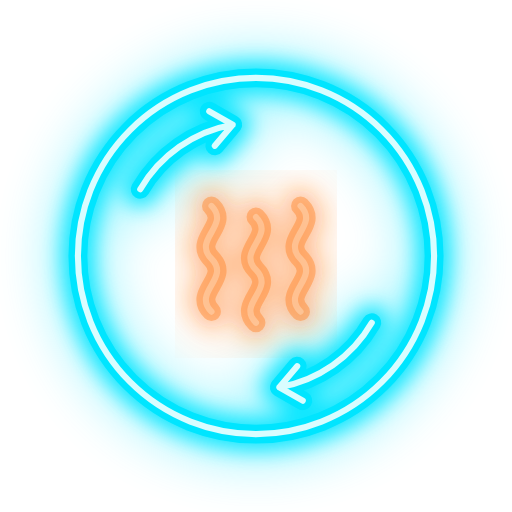
t = 0.00 s
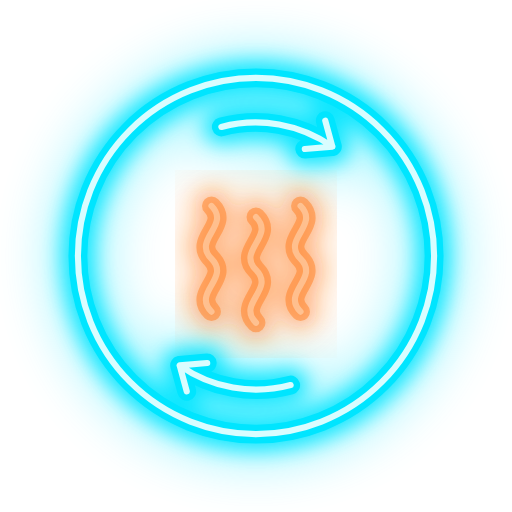
t = 0.18 s
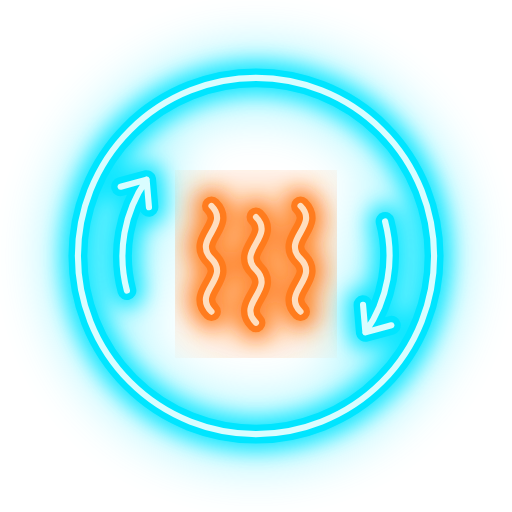
t = 0.53 s
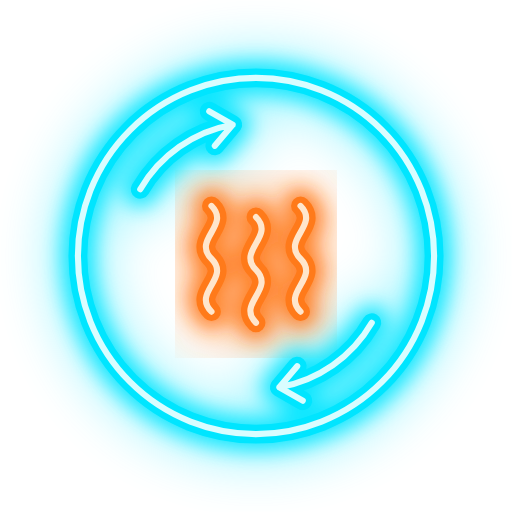
t = 0.70 s
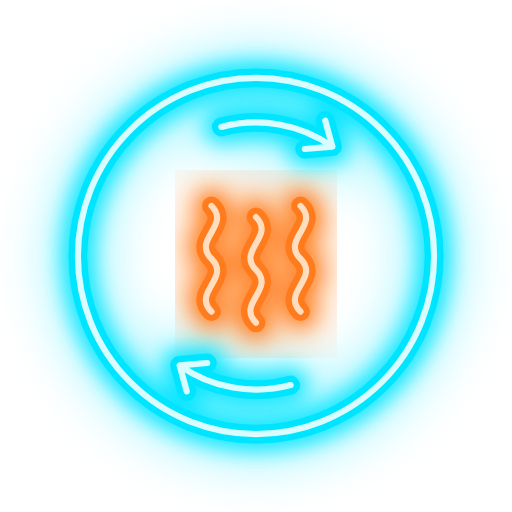
t = 0.88 s
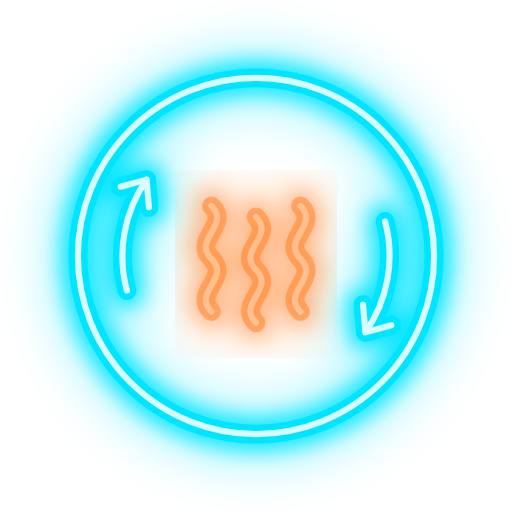
t = 1.23 s

The animated SVG that drew these frames (rendered in a browser with its animation timeline set to each time). Animation: 2 SMIL elements (animate=1,animateTransform=1); one cycle of 1.40 s, repeats indefinitely.

<svg xmlns="http://www.w3.org/2000/svg" viewBox="18 22 92 92" width="96" height="96" role="img" aria-label="Loading">
  <title>Loading</title>
  <defs>
    <filter id="ld-dryer-halo" x="-30%" y="-30%" width="160%" height="160%"><feGaussianBlur stdDeviation="5"/></filter>
    <filter id="ld-dryer-glow" x="-30%" y="-30%" width="160%" height="160%"><feGaussianBlur stdDeviation="1.8"/></filter>
    <g id="ld-dryer-c" fill="none" stroke-linecap="round" stroke-linejoin="round"><circle cx="64" cy="68" r="32"/><g><animateTransform attributeName="transform" type="rotate" from="0 64 68" to="360 64 68" dur="1.4s" repeatCount="indefinite"/><path d="M43.2 56 A24 24 0 0 1 59.8 44.4 M55.6 42 L59.8 44.4 L56.6 48.2"/><path d="M84.8 80 A24 24 0 0 1 68.2 91.6 M72.4 94 L68.2 91.6 L71.4 87.8"/></g></g>
    <g id="ld-dryer-o" fill="none" stroke-linecap="round" stroke-linejoin="round"><g opacity="0.4"><animate attributeName="opacity" values="0.4;1;0.4" calcMode="spline" keyTimes="0;.5;1" keySplines=".45 0 .55 1;.45 0 .55 1" dur="1.4s" begin="0s" repeatCount="indefinite"/><path d="M56 78 c-3.5 -3.5 3.5 -6 0 -9.5 s3.5 -6 0 -9.5 M64 80 c-3.5 -3.5 3.5 -6 0 -9.5 s3.5 -6 0 -9.5 M72 78 c-3.5 -3.5 3.5 -6 0 -9.5 s3.5 -6 0 -9.5"/></g></g>
  </defs>
  <g>
  <use href="#ld-dryer-c" stroke="#00E5FF" stroke-width="9" opacity=".4" filter="url(#ld-dryer-halo)"/>
  <use href="#ld-dryer-o" stroke="#FF7A1A" stroke-width="9" opacity=".45" filter="url(#ld-dryer-halo)"/>
  <use href="#ld-dryer-c" stroke="#00E5FF" stroke-width="6" opacity=".9" filter="url(#ld-dryer-glow)"/>
  <use href="#ld-dryer-o" stroke="#FF7A1A" stroke-width="6" opacity=".9" filter="url(#ld-dryer-glow)"/>
  <use href="#ld-dryer-c" stroke="#00E5FF" stroke-width="3.4"/>
  <use href="#ld-dryer-o" stroke="#FF7A1A" stroke-width="3.4"/>
  <use href="#ld-dryer-c" stroke="#D9FDFF" stroke-width="1.1"/>
  <use href="#ld-dryer-o" stroke="#FFE6CC" stroke-width="1.1"/>
  </g>
</svg>
